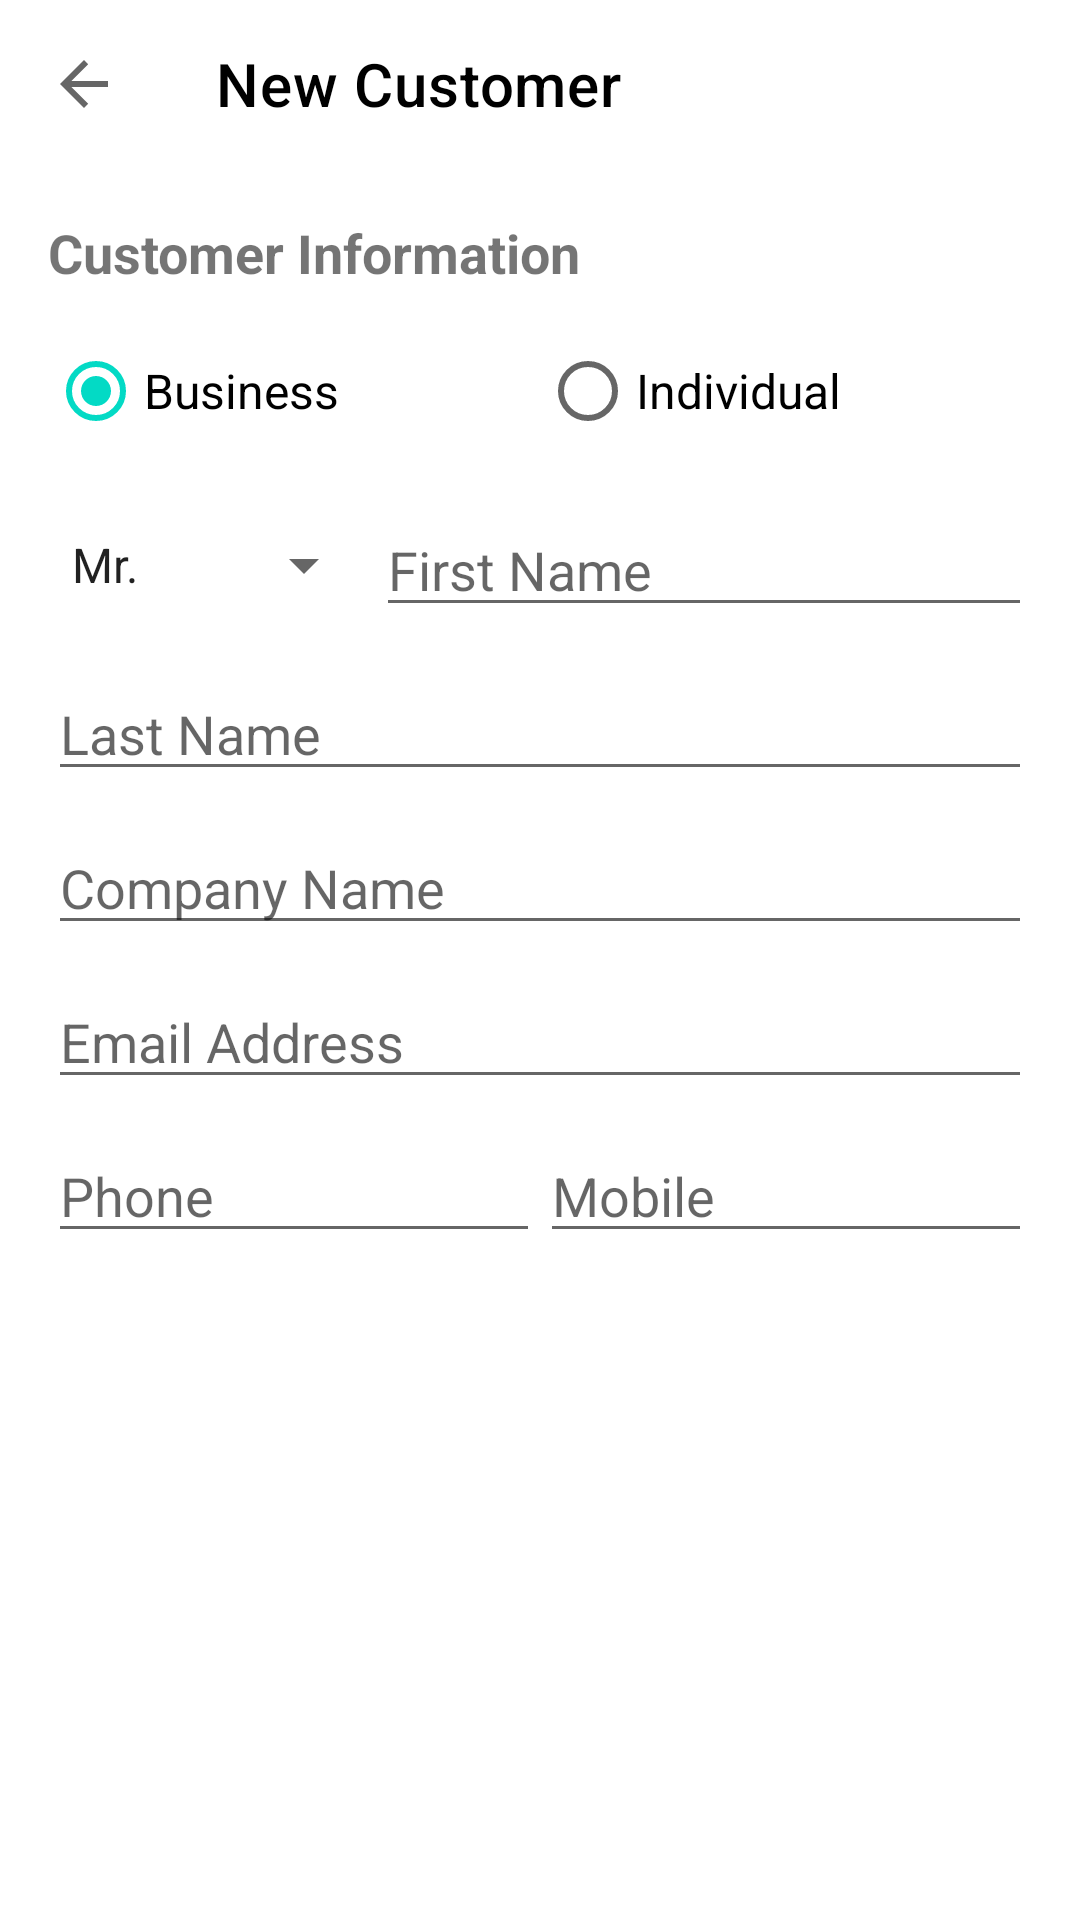

Android layout source for this screen:
<!-- AndroidManifest.xml: application theme Theme.BillingManagementSystem -->
<!-- res/layout/fragment_new_customer.xml -->
<?xml version="1.0" encoding="utf-8"?>
<androidx.constraintlayout.widget.ConstraintLayout
    xmlns:android="http://schemas.android.com/apk/res/android"
    xmlns:app="http://schemas.android.com/apk/res-auto"
    android:layout_width="match_parent"
    android:layout_height="match_parent"
    android:background="#FFFFFF">

    <com.google.android.material.appbar.AppBarLayout
        android:id="@+id/appBarLayout"
        android:layout_width="match_parent"
        android:layout_height="wrap_content"
        app:layout_constraintTop_toTopOf="parent">
        <androidx.appcompat.widget.Toolbar
            android:id="@+id/toolbarNewCustomer"
            android:layout_width="match_parent"
            android:layout_height="?attr/actionBarSize"
            app:navigationIcon="?attr/homeAsUpIndicator"
            android:background="#FFFFFF"
            app:title="New Customer"
            app:titleTextColor="#000000" />
    </com.google.android.material.appbar.AppBarLayout>

    <TextView
        android:id="@+id/tvTitle"
        android:layout_width="wrap_content"
        android:layout_height="wrap_content"
        android:text="Customer Information"
        android:textSize="18sp"
        android:textStyle="bold"
        android:layout_margin="16dp"
        app:layout_constraintTop_toBottomOf="@id/appBarLayout"
        app:layout_constraintStart_toStartOf="parent" />

    <RadioGroup
        android:id="@+id/rgCustomerType"
        android:layout_width="0dp"
        android:layout_height="wrap_content"
        android:orientation="horizontal"
        android:layout_marginTop="10dp"
        android:layout_marginHorizontal="16dp"
        app:layout_constraintTop_toBottomOf="@id/tvTitle"
        app:layout_constraintStart_toStartOf="parent"
        app:layout_constraintEnd_toEndOf="parent">

        <RadioButton
            android:id="@+id/rbBusiness"
            android:layout_width="0dp"
            android:layout_height="wrap_content"
            android:layout_weight="1"
            android:text="Business"
            android:checked="true"
            android:textSize="16sp" />

        <RadioButton
            android:id="@+id/rbIndividual"
            android:layout_width="0dp"
            android:layout_height="wrap_content"
            android:layout_weight="1"
            android:text="Individual"
            android:textSize="16sp" />
    </RadioGroup>

    <Spinner
        android:id="@+id/spSalutation"
        android:layout_width="0dp"
        android:layout_height="48dp"
        android:layout_marginStart="16dp"
        android:layout_marginTop="10dp"
        android:entries="@array/salutations_array"
        app:layout_constraintHorizontal_weight="1"
        app:layout_constraintTop_toBottomOf="@id/rgCustomerType"
        app:layout_constraintStart_toStartOf="parent"
        app:layout_constraintEnd_toStartOf="@+id/etFirstName" />

    <EditText
        android:id="@+id/etFirstName"
        android:layout_width="0dp"
        android:layout_height="wrap_content"
        android:hint="First Name"
        android:layout_marginEnd="16dp"
        app:layout_constraintHorizontal_weight="2"
        app:layout_constraintTop_toTopOf="@id/spSalutation"
        app:layout_constraintBottom_toBottomOf="@id/spSalutation"
        app:layout_constraintStart_toEndOf="@id/spSalutation"
        app:layout_constraintEnd_toEndOf="parent" />

    <EditText
        android:id="@+id/etLastName"
        android:layout_width="0dp"
        android:layout_height="wrap_content"
        android:hint="Last Name"
        android:layout_marginHorizontal="16dp"
        android:layout_marginTop="10dp"
        app:layout_constraintTop_toBottomOf="@id/spSalutation"
        app:layout_constraintStart_toStartOf="parent"
        app:layout_constraintEnd_toEndOf="parent" />

    <EditText
        android:id="@+id/etCompanyName"
        android:layout_width="0dp"
        android:layout_height="wrap_content"
        android:hint="Company Name"
        android:layout_marginHorizontal="16dp"
        android:layout_marginTop="10dp"
        app:layout_constraintTop_toBottomOf="@id/etLastName"
        app:layout_constraintStart_toStartOf="parent"
        app:layout_constraintEnd_toEndOf="parent" />

    <EditText
        android:id="@+id/etEmail"
        android:layout_width="0dp"
        android:layout_height="wrap_content"
        android:hint="Email Address"
        android:layout_marginHorizontal="16dp"
        android:layout_marginTop="10dp"
        app:layout_constraintTop_toBottomOf="@id/etCompanyName"
        app:layout_constraintStart_toStartOf="parent"
        app:layout_constraintEnd_toEndOf="parent" />

    <EditText
        android:id="@+id/etPhone"
        android:layout_width="0dp"
        android:layout_height="wrap_content"
        android:hint="Phone"
        android:inputType="phone"
        android:layout_marginStart="16dp"
        android:layout_marginTop="10dp"
        app:layout_constraintTop_toBottomOf="@id/etEmail"
        app:layout_constraintStart_toStartOf="parent"
        app:layout_constraintEnd_toStartOf="@+id/etMobile" />

    <EditText
        android:id="@+id/etMobile"
        android:layout_width="0dp"
        android:layout_height="wrap_content"
        android:hint="Mobile"
        android:inputType="phone"
        android:layout_marginEnd="16dp"
        app:layout_constraintTop_toTopOf="@id/etPhone"
        app:layout_constraintStart_toEndOf="@id/etPhone"
        app:layout_constraintEnd_toEndOf="parent" />

</androidx.constraintlayout.widget.ConstraintLayout>
<!-- resources referenced by this layout -->
<resources>
  <string-array name="salutations_array">
          <item>Mr.</item>
          <item>Mrs.</item>
          <item>Ms.</item>
          <item>Dr.</item>
      </string-array>
  <style name="Theme.BillingManagementSystem" parent="Theme.MaterialComponents.DayNight.NoActionBar">
          <item name="colorPrimary">@color/purple_500</item>
          <item name="colorPrimaryVariant">@color/purple_700</item>
          <item name="colorOnPrimary">@color/white</item>
          <item name="colorSecondary">@color/teal_200</item>
          <item name="colorSecondaryVariant">@color/teal_700</item>
          <item name="colorOnSecondary">@color/black</item>
          <item name="android:statusBarColor">?attr/colorPrimaryVariant</item>
  
          
          <item name="windowActionBar">false</item>
          <item name="windowNoTitle">true</item>
      </style>
  <color name="purple_500">#FF6200EE</color>
  <color name="purple_700">#FF3700B3</color>
  <color name="white">#FFFFFFFF</color>
  <color name="teal_200">#FF03DAC5</color>
  <color name="teal_700">#FF018786</color>
  <color name="black">#FF000000</color>
</resources>
